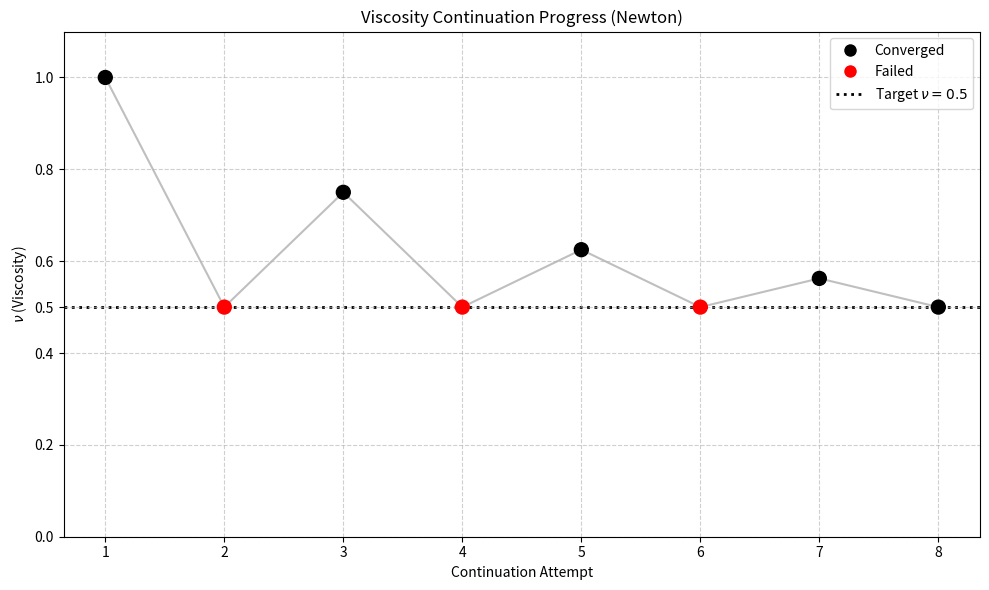

Write the Python code that produced this figure.
import matplotlib.pyplot as plt
from matplotlib.lines import Line2D

# Hardcoded values extracted from discounted-1d-newton-history.txt
# Format: (viscosity_value, convergence_status)
attempts = [
    (1.0, True),     # First Solve: nu = 1.0000 (Converged)
    (0.5, False),    # Attempting nu = 0.5000 (Failed)
    (0.75, True),    # Attempting nu = 0.7500 (Converged)
    (0.5, False),    # Attempting nu = 0.5000 (Failed)
    (0.625, True),   # Attempting nu = 0.6250 (Converged)
    (0.5, False),    # Attempting nu = 0.5000 (Failed)
    (0.5625, True),  # Attempting nu = 0.5625 (Converged)
    (0.5, True)      # Attempting nu = 0.5000 (Converged)
]

target_nu = 0.5

# Generate the plot
x = range(1, len(attempts) + 1)
y = [a[0] for a in attempts]
colors = ['black' if a[1] else 'red' for a in attempts]

plt.figure(figsize=(10, 6))

# Plot connecting line
plt.plot(x, y, color='gray', alpha=0.5, linestyle='-', zorder=1)

# Plot the dots
plt.scatter(x, y, c=colors, s=100, zorder=2)

# Target line
plt.axhline(y=target_nu, color='black', linestyle=':', linewidth=2, zorder=1)

# Formatting
plt.ylim(0.0, 1.1)
plt.yticks([0.0, 0.2, 0.4, 0.5, 0.6, 0.8, 1.0])

plt.xlabel('Continuation Attempt')
plt.ylabel(r'$\nu$ (Viscosity)')
plt.title('Viscosity Continuation Progress (Newton)')
plt.grid(True, linestyle='--', alpha=0.6)
plt.xticks(x)

# Custom legend
custom_lines = [
    Line2D([0], [0], marker='o', color='w', markerfacecolor='black', markersize=10),
    Line2D([0], [0], marker='o', color='w', markerfacecolor='red', markersize=10),
    Line2D([0], [0], color='black', linestyle=':', linewidth=2)
]
plt.legend(custom_lines, ['Converged', 'Failed', r'Target $\nu = 0.5$'], loc='upper right')

plt.tight_layout()
plt.savefig('discounted-1d-newton-continuation-history.png')
plt.show()
